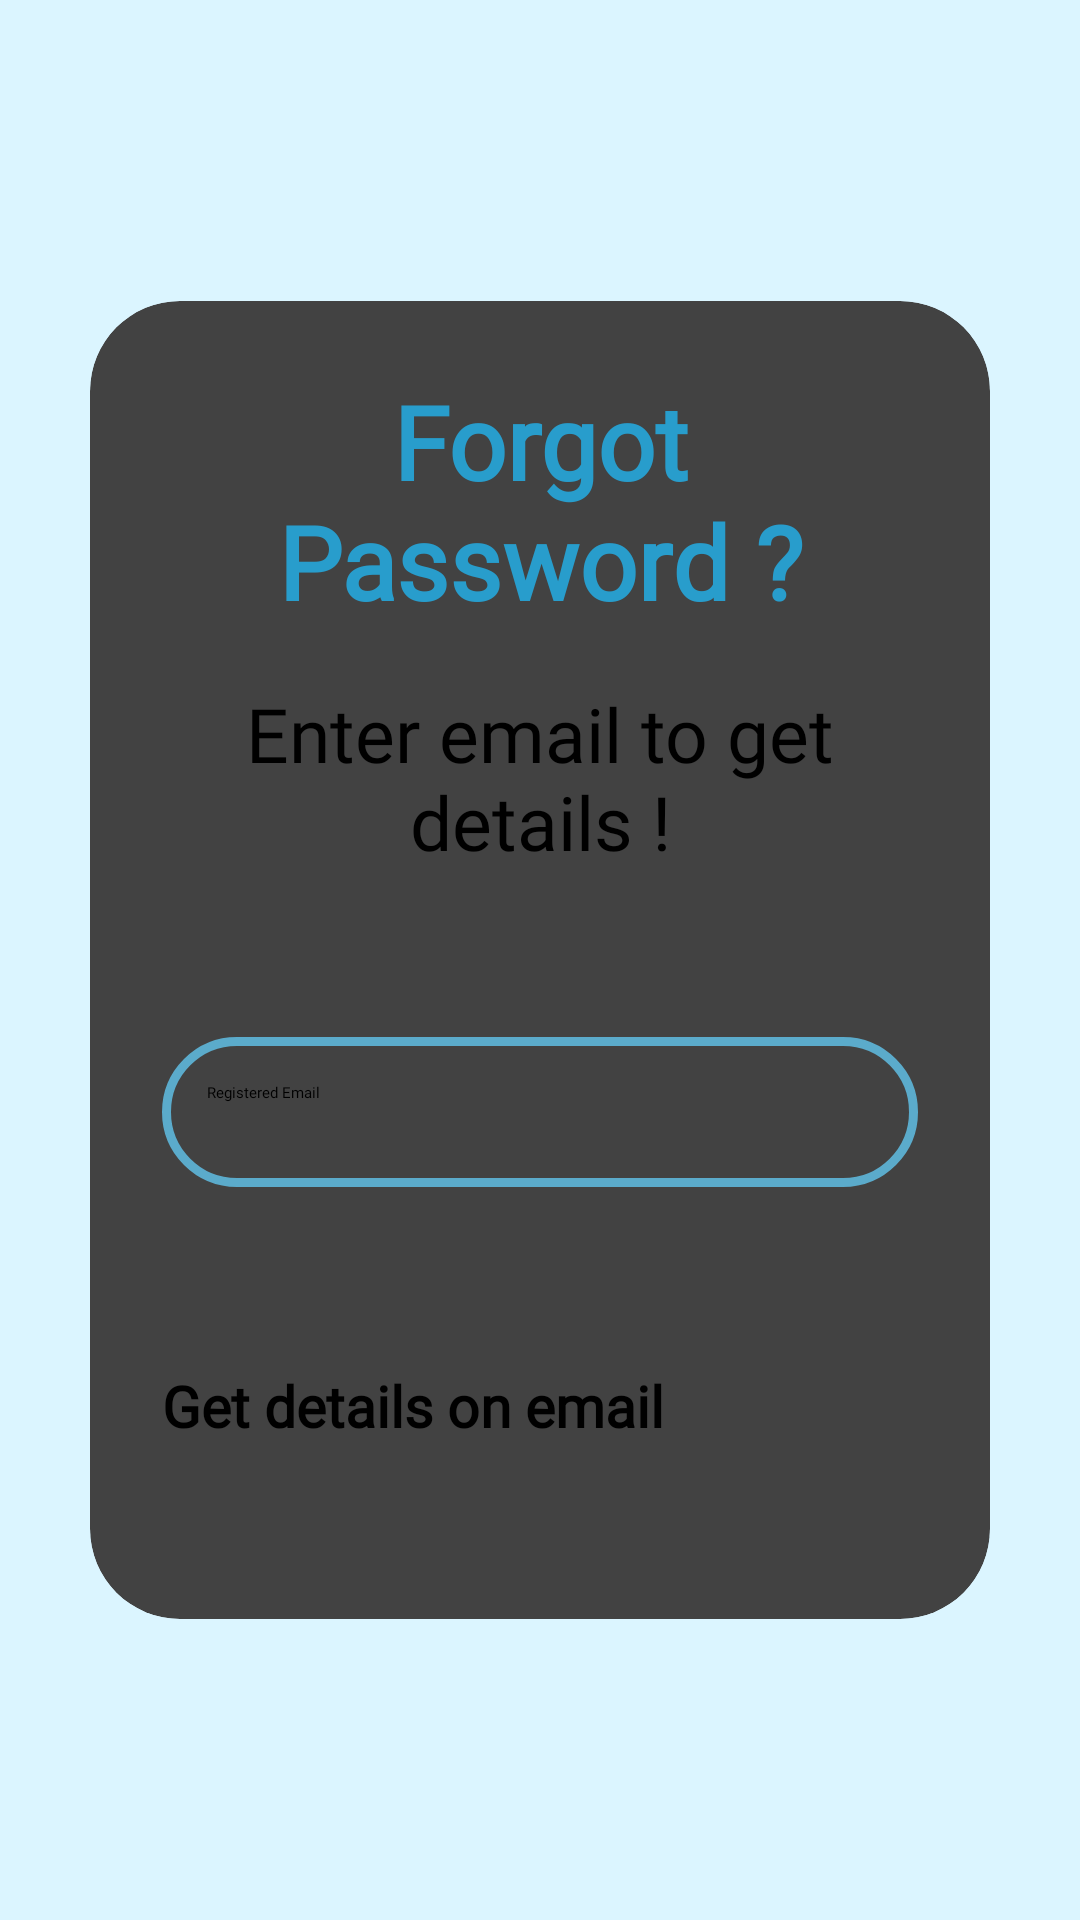

Produce the Android XML layout that renders to this screen, including the resource entries it uses.
<!-- AndroidManifest.xml: application theme Theme.Firstapp -->
<!-- res/layout/activity_activityforgotpassword.xml -->
<?xml version="1.0" encoding="utf-8"?>
<RelativeLayout
    xmlns:android="http://schemas.android.com/apk/res/android"
    xmlns:tools="http://schemas.android.com/tools"
    xmlns:app="http://schemas.android.com/apk/res-auto"
    android:id="@+id/main"
    android:layout_width="match_parent"
    android:layout_height="match_parent"
    tools:context=".Activityforgotpassword"
    android:orientation="vertical"
    android:background="#DBF5FF"
    android:gravity="center">
  <androidx.cardview.widget.CardView
      android:layout_width="match_parent"
      android:layout_height="wrap_content"
      android:id="@+id/white_block"
      android:layout_margin="30dp"
      app:cardCornerRadius="30dp"
      app:cardElevation="20dp"
      android:background="@color/white" >
    <LinearLayout
        android:layout_width="match_parent"
        android:layout_height="wrap_content"
        android:orientation="vertical"
        android:layout_gravity="center_horizontal"
        android:padding="24dp"
        tools:ignore="UselessLeaf">

      <TextView
          android:id="@+id/Forgot_password_head"
          android:layout_width="match_parent"
          android:layout_height="wrap_content"
          android:fontFamily="@font/righteous"
          android:text="Forgot Password ?"
          android:textStyle="bold"
          android:textAlignment="center"
          android:textColor="#289DCC"
          android:textSize="34sp"
          tools:ignore="HardcodedText" />
      <TextView
          android:id="@+id/Forgot_password_text"
          android:layout_width="match_parent"
          android:layout_height="wrap_content"
          android:fontFamily="@font/righteous"
          android:text="Enter email to get details !"
          android:textAlignment="center"
          android:textColor="@color/black"
          android:textSize="25sp"
          android:layout_marginTop="18dp"
          tools:ignore="HardcodedText" />
      <EditText
          android:layout_width="match_parent"
          android:layout_height="50dp"
          android:id="@+id/email_forgot_password"
          android:background="@drawable/detail_box"
          android:drawableLeft="@drawable/baseline_email_24"
          android:importantForAutofill="no"
          android:padding="15dp"
          android:drawablePadding="8dp"
          android:hint="Registered Email"
          android:fontFamily="@font/righteous"
          android:textColor="@color/black"
          android:textColorHighlight="@color/cardview_dark_background"
          android:layout_marginTop="55dp"
          tools:ignore="HardcodedText,RtlHardcoded,TextFields" />

      <Button
          android:layout_width="match_parent"
          android:layout_height="60dp"
          android:id="@+id/Forgot_password_button"
          android:backgroundTint="@color/bluish_logo"
          android:text="@string/get_details_on_email"
          android:textStyle="bold"
          android:textSize="19sp"
          android:fontFamily="@font/righteous"
          android:layout_marginTop="60dp"/>
    </LinearLayout>
  </androidx.cardview.widget.CardView>

  </RelativeLayout>
<!-- resources referenced by this layout -->
<resources>
  <color name="black">#FF000000</color>
  <color name="bluish_logo">#289DCC</color>
  <color name="white">#FFFFFFFF</color>
  <!-- drawable detail_box (drawable) -->
  <?xml version="1.0" encoding="utf-8"?>
  <shape xmlns:android="http://schemas.android.com/apk/res/android"
     android:shape="rectangle">
      <stroke
          android:width="3dp"
          android:color="#5BABCB"/>
      <corners
          android:radius="90dp"/>
  
  </shape>
  <string name="get_details_on_email">Get details on email</string>
  <style name="Theme.Firstapp" parent="Base.Theme.Firstapp">
          
          <item name="android:navigationBarColor">@android:color/transparent</item>
          <item name="android:statusBarColor">@android:color/transparent</item>
          <item name="android:windowLightStatusBar">?attr/isLightTheme</item>
      </style>
</resources>
